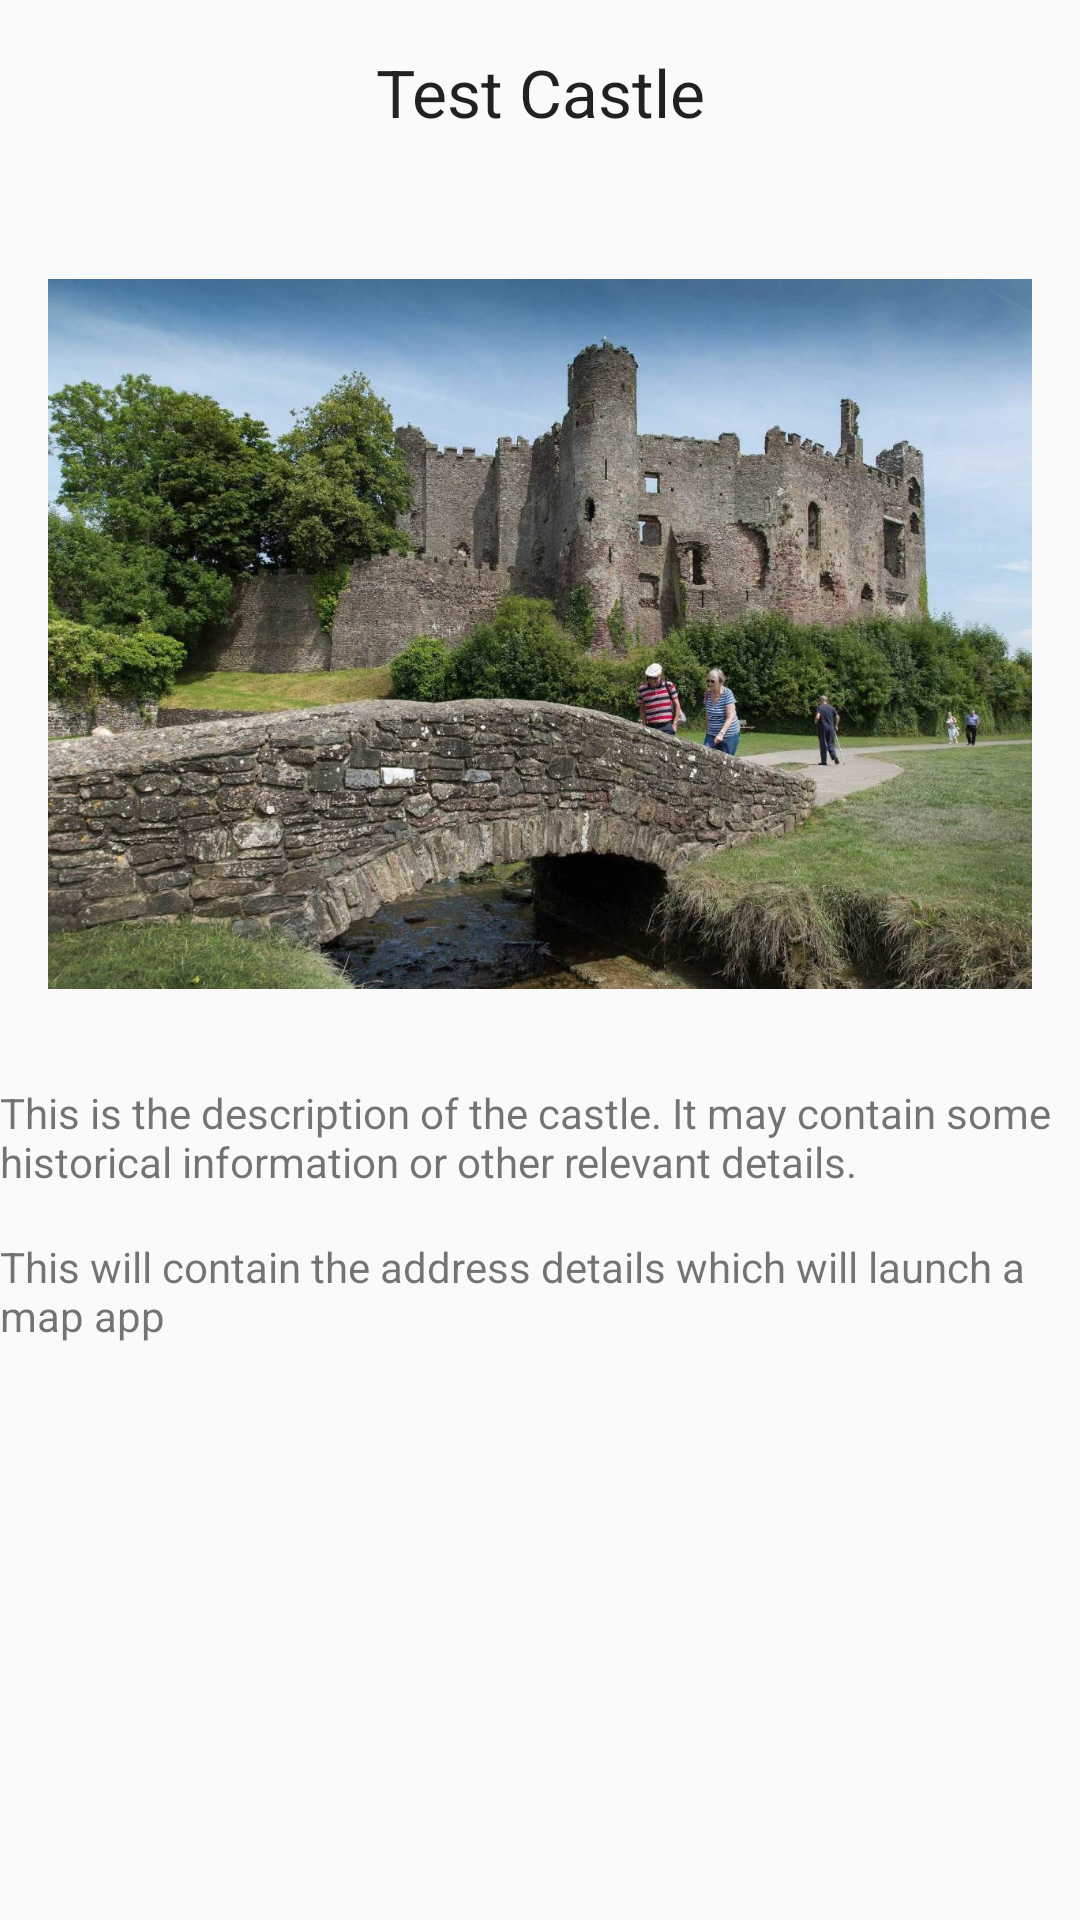

Here is an Android app screen rendered from its layout file. Give the layout XML and the strings, colors and styles it references.
<!-- AndroidManifest.xml: application theme AppTheme -->
<!-- res/layout/castle_item.xml -->
<?xml version="1.0" encoding="utf-8"?>
<LinearLayout xmlns:android="http://schemas.android.com/apk/res/android"
    android:layout_width="match_parent"
    android:layout_height="match_parent"
    android:orientation="vertical">

    <TextView
        android:id="@+id/castle_name"
        android:layout_width="match_parent"
        android:layout_height="wrap_content"
        android:gravity="center"
        android:padding="16dp"
        android:text="Test Castle"
        android:textAppearance="?android:textAppearanceLarge" />

    <ImageView
        android:id="@+id/castle_image"
        android:layout_width="match_parent"
        android:layout_height="300dp"
        android:padding="16dp"
        android:scaleType="fitCenter"
        android:src="@drawable/ogmore" />

    <TextView
        android:id="@+id/castle_description"
        android:layout_width="match_parent"
        android:layout_height="wrap_content"
        android:paddingBottom="16dp"
        android:text="This is the description of the castle. It may contain some historical information or other relevant details." />

    <TextView
        android:id="@+id/castle_location"
        android:layout_width="match_parent"
        android:layout_height="wrap_content"
        android:clickable="true"
        android:paddingBottom="16dp"
        android:text="This will contain the address details which will launch a map app" />

</LinearLayout>
<!-- resources referenced by this layout -->
<resources>
  <!-- drawable ogmore: jpg bitmap (drawable-hdpi, 74355 bytes) -->
  <style name="AppTheme" parent="Theme.AppCompat.Light.DarkActionBar">
          
          <item name="colorPrimary">@color/colorPrimary</item>
          <item name="colorPrimaryDark">@color/colorPrimaryDark</item>
          <item name="colorAccent">@color/colorAccent</item>
      </style>
  <color name="colorPrimary">#3F51B5</color>
  <color name="colorPrimaryDark">#303F9F</color>
  <color name="colorAccent">#FF4081</color>
</resources>
